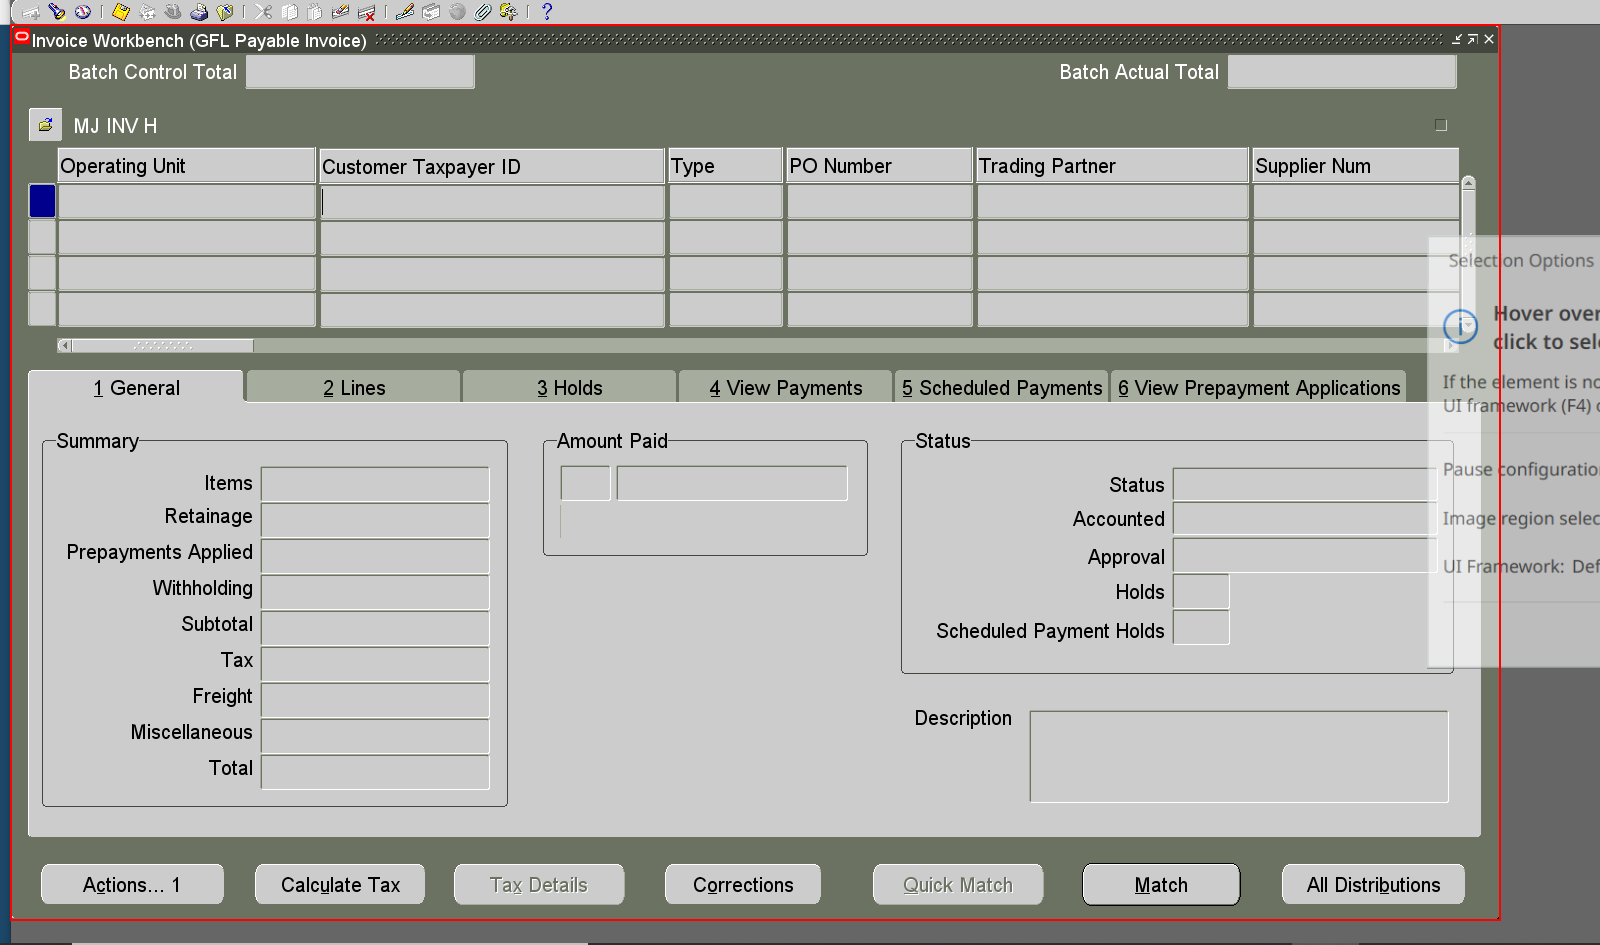
Workflow: INVOICE_NUMBER_QUERY

Step 1: find the internal frame 'Invoice Workbench*' in window 'Oracle Applications*' (jp2launcher.exe)

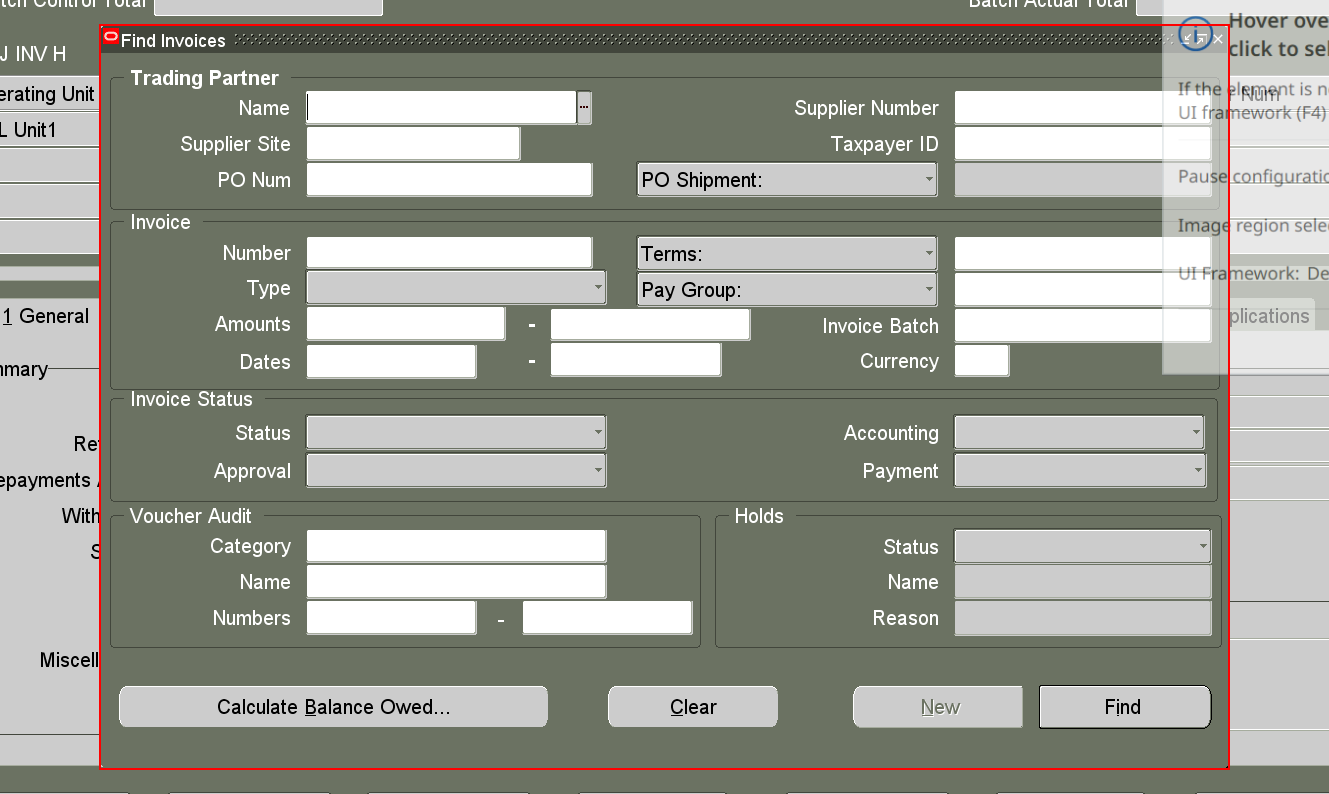
Step 2 [then]: find the internal frame 'Find Invoices' in window 'Oracle Applications*' (jp2launcher.exe)

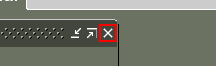
Step 3 [then]: click on the push button in window 'Oracle Applications*' (jp2launcher.exe)

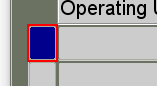
Step 4 [then]: click on the text 'Operating Unit Required' in window 'Oracle Applications*' (jp2launcher.exe)

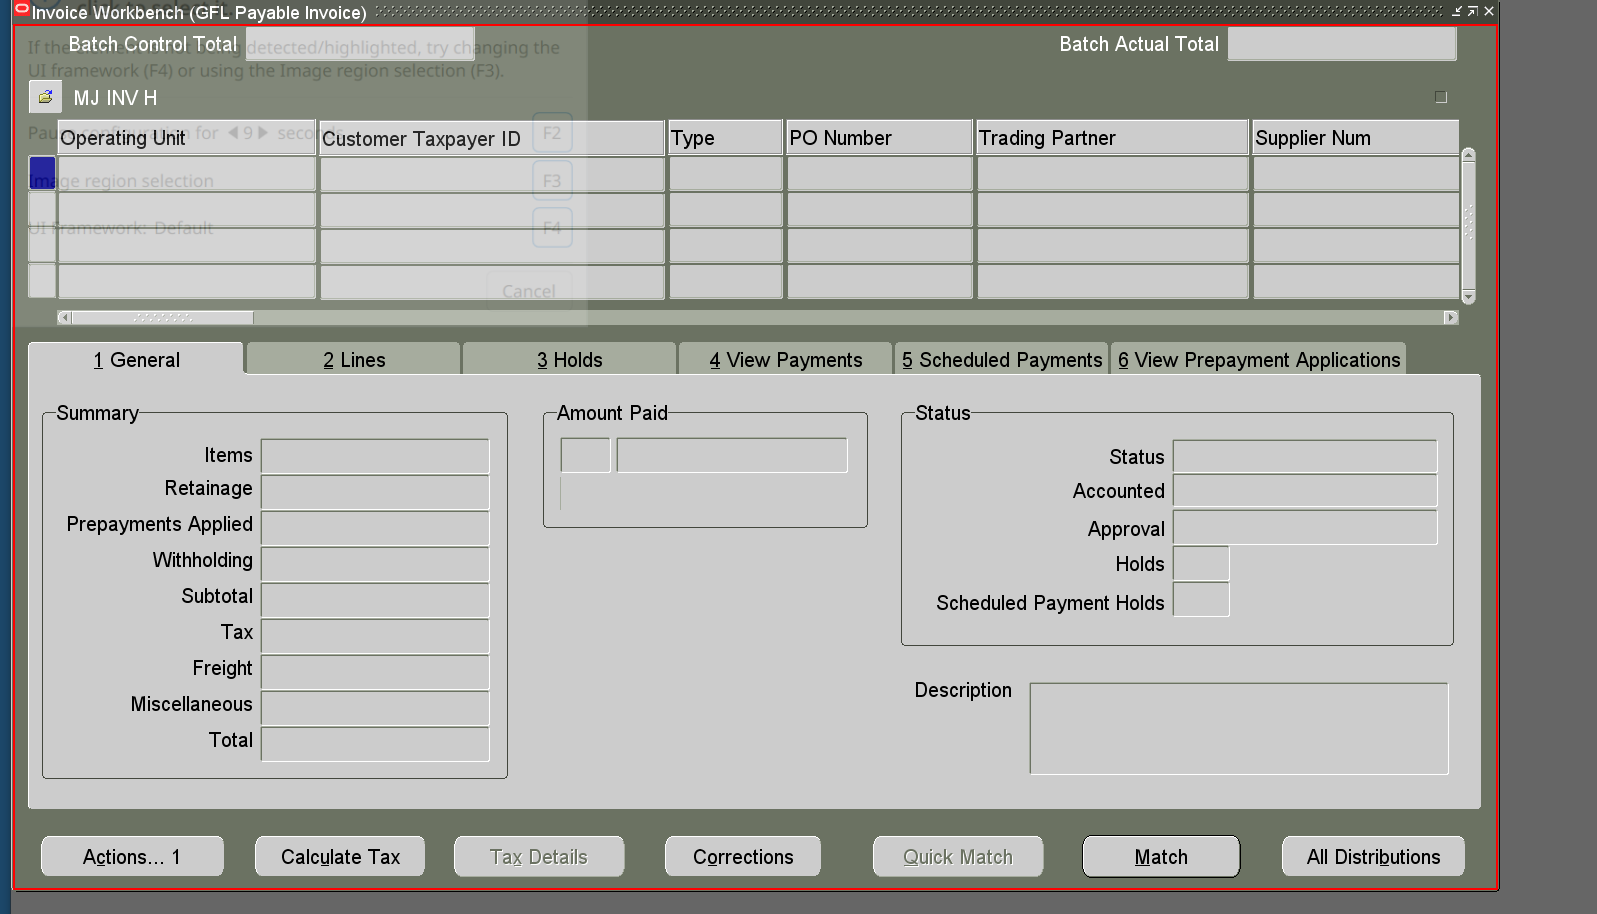
Step 5: type a value into the panel in window 'Oracle Applications*' (jp2launcher.exe)

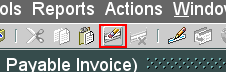
Step 6: click on the push button 'Clear Record' in window 'Oracle Applications*' (jp2launcher.exe)

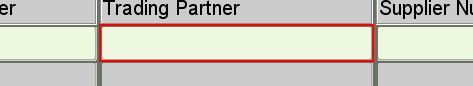
Step 7: type [Trading_Partner] into the text 'Trading Partner Required' in window 'Oracle Applications*' (jp2launcher.exe)

Step 8: type a value into the text 'Trading Partner Required' in window 'Oracle Applications*' (jp2launcher.exe) (same screen as step 5)

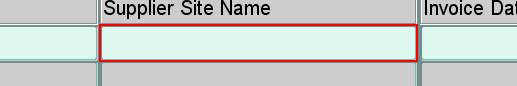
Step 9: type [site] into the text 'Supplier Site Name Required*' in window 'Oracle Applications*' (jp2launcher.exe)

Step 10: type a value into the text 'Supplier Site Name Required' in window 'Oracle Applications*' (jp2launcher.exe) (same screen as step 5)

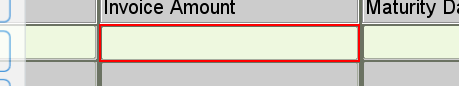
Step 11: type [Amount.Trim] into the text 'Invoice Amount Required' in window 'Oracle Applications*' (jp2launcher.exe)

Step 12: type a value into the text 'Invoice Amount Required' in window 'Oracle Applications*' (jp2launcher.exe) (same screen as step 5)

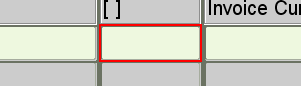
Step 13: click on the text '[ ]' in window 'Oracle Applications*' (jp2launcher.exe)

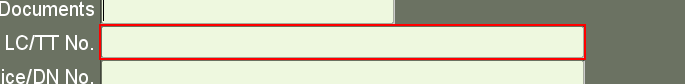
Step 14: type [LC_NO] into the text 'LC/TT No. List Values' in window 'Oracle Applications*' (jp2launcher.exe)

Step 15: type a value into the text 'Trading Partner Required' in window 'Oracle Applications*' (jp2launcher.exe) (same screen as step 5)

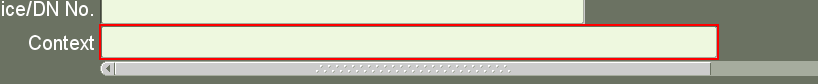
Step 16: type "None" into the text 'Context List Values' in window 'Oracle Applications*' (jp2launcher.exe)

Step 17: type a value into the text 'Trading Partner Required' in window 'Oracle Applications*' (jp2launcher.exe) (same screen as step 5)

Step 18: type a value into the text 'LC/TT No. List Values' in window 'Oracle Applications*' (jp2launcher.exe) (same screen as step 5)

Step 19: type a value into the panel in window 'Oracle Applications*' (jp2launcher.exe) (same screen as step 5)

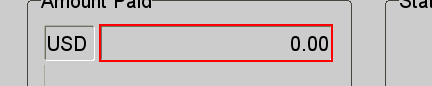
Step 20: get-text from the text 'Amount Paid: Invoice Amount' in window 'Oracle Applications*' (jp2launcher.exe)

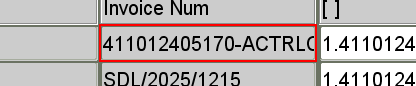
Step 21 [then]: get-text from the text 'Invoice Num Required' in window 'Oracle Applications*' (jp2launcher.exe) (repeated 2 times)

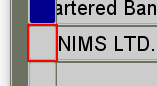
Step 23: click on the text in window 'Oracle Applications*' (jp2launcher.exe)

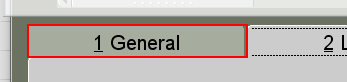
Step 24: click on the page tab '1 General' in window 'Oracle Applications*' (jp2launcher.exe)

Step 25: get-text from the text 'Amount Paid: Invoice Amount' in window 'Oracle Applications*' (jp2launcher.exe) (same screen as step 20)

Step 26 [then]: get-text from the text 'Invoice Num Required' in window 'Oracle Applications*' (jp2launcher.exe) (same screen as step 21)

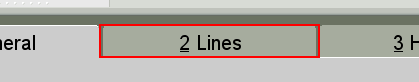
Step 27 [else]: click on the page tab '2 Lines' in window 'Oracle Applications*' (jp2launcher.exe)

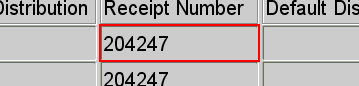
Step 28: get-text from the text 'Receipt Number*' in window 'Oracle Applications*' (jp2launcher.exe)

Step 29: click on the page tab '2 Lines' in window 'Oracle Applications*' (jp2launcher.exe) (same screen as step 27)

Step 30: get-text from the text 'Receipt Number*' in window 'Oracle Applications*' (jp2launcher.exe) (same screen as step 28)
